pico-8 play session: hold ← + tap ❎

[t = 1 s] hold ← ~1s, tap ❎ ~2×
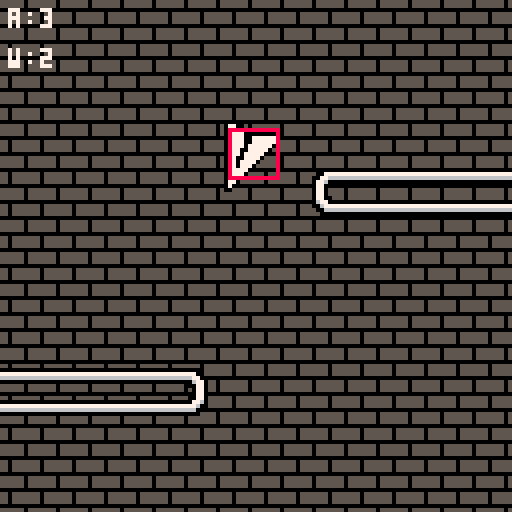
[t = 2 s] hold ← ~2s, tap ❎ ~4×
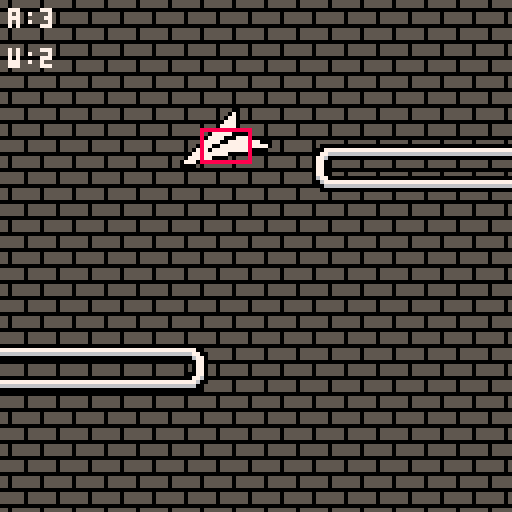
[t = 4 s] hold ← ~4s, tap ❎ ~7×
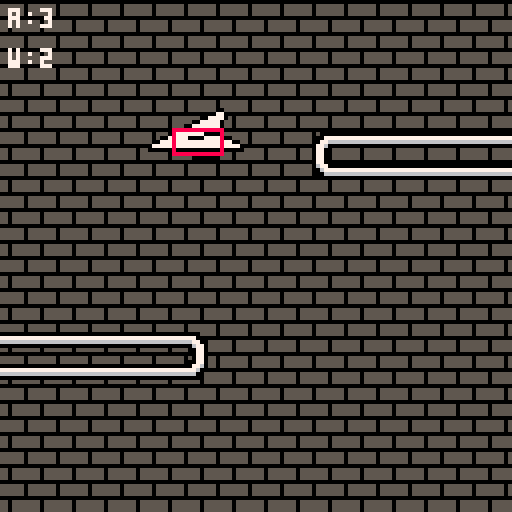
[t = 6 s] hold ← ~6s, tap ❎ ~10×
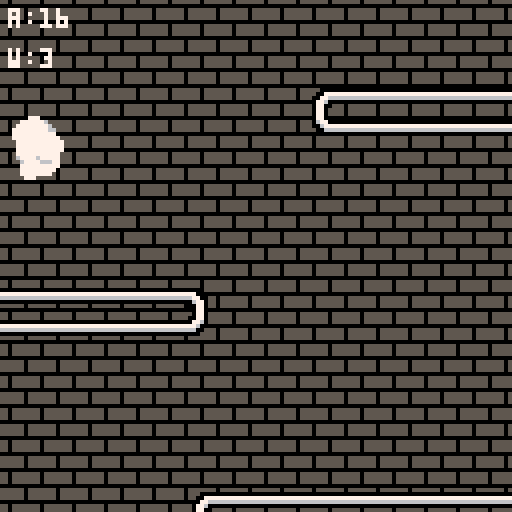
[t = 8 s] hold ← ~8s, tap ❎ ~14×
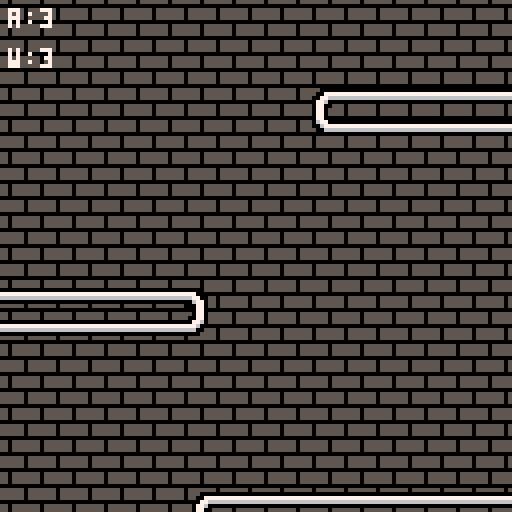

pico-8 cartridge
version 8
__lua__
--paper plane
--@z6v / cmrn.io
cartdata("cmrn_plane")

transcolor=3
debug=true

function _init()
	settrans(transcolor)
 startgame()
end

function _update60()
	updateinput()
	if(gs.update)gs.update()
end

function _draw()
	cls()
	if(gs.draw)gs.draw()
end

--==============================
-- game state start
--==============================

--wall sequence
local sq={{50,false},
          {50,true},
          {80,false},
          {80,true}}

function startgame()
	gs={}
	gs.update=_ug
	gs.draw=_dg
	
	actors={}
	walls={}
	plane=makeplane()
	
	wallheight=4
	bgpos=0
	
	fallspeed=0.5
	fd=40--fall distance
	wi=0
end

function _ug()
	local tfs=abs(abs(plane.d)-5)/2
	
	--background position
	bgpos-=tfs*fallspeed/1.5
	--loop background
	while(bgpos<-8)do bgpos+=8 end
	
	local falldist=fallspeed*tfs
	
	--spawn walls
	fd+=falldist
	local sdist=50
	if fd >= sdist then
		local dif=fd-sdist
		spawnwall(130-dif)
		fd=0
	end
	
	for a in all(actors) do
		if a.update then
			a.update(a)
		end
		if a.static then
			a.y -= falldist
		end
	end
end

function _dg()
	cls(12)
	map(0,0,-2,bgpos,17,17)
 for a in all(actors) do
 	if a.draw then
 		a.draw(a)
 	end
 end
 
 if debug then
 	print("a:"..#actors,2,2,7)
 	print("w:"..#walls,2,12,7)
 end
end

--plane stuff
function makeplane()
	local p={}
	p.x=64
	p.y=32
	p.c=0--cooldown
	p.hb={x=p.x-6,y=p.y,w=12,h=12}
	p.d=0
	
	--sprites
	p.s={}
	p.s[0]={x=8 ,y=0,w=15,h=16,xo=0, yo=0}
	p.s[1]={x=24,y=0,w=15,h=18,xo=0, yo=2}
	p.s[2]={x=40,y=0,w=19,h=17,xo=-1,yo=3}
	p.s[3]={x=60,y=0,w=23,h=15,xo=0, yo=5}
	p.s[4]={x=84,y=0,w=24,h=13,xo=0, yo=5}
	
	p.draw=draw_plane
	p.update=update_plane
	p.kill=kill_plane
	
	add(actors,p)
	return p
end

function update_plane(p)
	--directions
	if btn(0) and p.c<=0 then
		p.d-=1
		--delay when it's straight
		--down so it's easier to
		--line up
		p.c=(p.d==0) and 6 or 3
	end
	if btn(1) and p.c<=0 then
		p.d+=1
		p.c=(p.d==0) and 6 or 3
	end
	if(not(btn(1) or btn(0)))p.c=0
	if abs(p.d)>4 then
		p.d=4*sign(p.d)
		p.c=0
	end
	if(p.c>0)p.c-=1
	
	p.x+=1*sign(p.d)
	
	--update hitbox
	local bh=12/max(abs(p.d/2),1)
	p.hb={x=p.x-6,y=p.y,w=12,h=bh}
	
	--wall collision
	for w in all(walls) do
		if planeinwall(p,w) then
			p.kill(p)
		end
	end
	
	--edge collision
	if(p.hb.x<0 or p.hb.x+p.hb.w>128)p.kill(p)
end

function draw_plane(p)
	local ts=p.s[abs(p.d)]
	local flp=p.d<0
	local xof=ts.xo*sign(p.d)
	sspr(ts.x,ts.y,ts.w,ts.h,p.x-flr(ts.w/2)-xof,p.y-ts.yo,ts.w,ts.h,flp,false)
	
	--hitbox square
	if debug then
	 rect(p.hb.x,p.hb.y,p.hb.x+p.hb.w,p.hb.y+p.hb.h,8)
	end
end

function kill_plane(p)
	for i=0,10+rnd(20) do
		local px=p.x+rnd(10)
		local py=p.y+rnd(10)
		make_particle(px,py)
	end
	del(actors,p)
	fallspeed=0
end

--spawns the next wall
function spawnwall(y)
	wi+=1
	if wi>#sq then
		wi=1
		wallheight+=4
	end
	local ypos=y
	local mpos=sq[wi][1]
	local left=sq[wi][2]
	local xpos=left and mpos or (128-mpos)
	local opos=left and -10 or 138
	make_wall(left and opos or xpos,ypos,left and xpos or opos,ypos+wallheight)
end

--wall stuff
function make_wall(l,t,r,b)
	local w={static=true,l=l,t=t,r=r,b=b,y=t}
	w.h=b-t
	
	w.draw=draw_wall
	w.update=update_wall
	w.remove=removewall
	
	add(actors,w)
	add(walls,w)
	return w
end

function removewall(w)
	del(actors,w)
	del(walls,w)
end

function update_wall(w)
	if w.y != w.t then
		w.t = w.y
		w.b = w.t + w.h
	end
	
	if(w.b<-10)w.remove(w)
end

w_tl=64
w_tr=66
w_bl=96
w_br=98
w_t={x=8,y=32}
w_b={x=8,y=48}
w_l={x=0,y=40}
w_r={x=16,y=40}
function draw_wall(w)
	local width=w.r-w.l-14
	local height=w.b-w.t-8
	
	--edges
	sspr(w_l.x,w_l.y,8,8,w.l,w.t+8,8,height)
	sspr(w_r.x,w_r.y,8,8,w.r-6,w.t+8,8,height)
	sspr(w_t.x,w_t.y,8,8,w.l+8,w.t,width,8)
	sspr(w_b.x,w_b.y,8,8,w.l+8,w.b,width,8)
	--corners
	spr(w_tl,w.l,w.t)
	spr(w_tr,w.r-6,w.t)
	spr(w_bl,w.l,w.b)
	spr(w_br,w.r-6,w.b)
end

function planeinwall(p,w)
	if(p.hb.x+p.hb.w<w.l)return false
	if(p.hb.x>w.r)return false
	if(p.hb.y+p.hb.h<w.t)return false
	if(p.hb.y>w.b)return false
	
	return true
end

function make_particle(x,y)
	local p={x=x,y=y}
	local mamt=2
	p.dx=rnd(mamt)-(mamt/2)
	p.dy=rnd(mamt)-(mamt/2)
	p.t=60+rnd(30)
	p.s=3
	if(rnd(100)<50)p.s=4
	p.c=7
	if(rnd(100)<50)p.c=6
	
	p.update=update_particle
	p.draw=draw_particle
	
	add(actors,p)
	return p
end

function update_particle(p)
	p.x+=p.dx
	p.y+=p.dy
	
	p.dx*=0.93
	p.dy*=0.93
	
	p.t-=1
	p.s-=rnd(20)/100
	if(p.t<=0 or p.s<=0)del(actors,p)
end

function draw_particle(p)
	circfill(p.x,p.y,p.s,p.c)
end
--/=/=/=/=/=/=/=/=/=/=/=/=/=/=/=
-- game state end
--/=/=/=/=/=/=/=/=/=/=/=/=/=/=/=

--���������������
-- useful functions
--���������������

--cubic interpolation
--start,dest,time(0..1)
function cerp(s,d,t)
	t=min(1,max(0,t))--limit t
	local c=(t*t*(3-2*t))
	return s+(d-s)*c
end

--sets whole pal to c
function setpal(c)
	for i=0,16 do
		pal(i,c or i)
	end
end

function sign(n)
	if(type(n)!="number")return 0
	if(n<0)return -1
	if(n>0)return 1
	return 0
end

--sets transparent colour to c
local ctrans=0
function settrans(c)
	c=c or 0
	palt(ctrans,false)
	palt(c,true)
	ctrans=c
end

--pads number with 0s to be l in length
function padnumber(n,l)
	l=l or 6
	local s=n..""
	while #s < l do
		s = "0"..s
	end
	return s
end

--is value v in table tab
function intable(v,tab)
	for t in all(tab) do
		if(t==v)return true
	end
	return false
end

--���������������
-- input stuff
--���������������
keysdown={}
keyspressed={}
function updateinput()
	keyspressed={}
	for i=0,7 do
		if btn(i) then
			if not intable(i,keysdown) then
				add(keyspressed,i)
				add(keysdown,i)
			end
		else
			if intable(i,keysdown) then
				del(keysdown,i)
			end
		end
	end
end

function keypressed(v)
	return intable(v,keyspressed)
end
__gfx__
00000000000033333330000333333333333300033333333333003333333333333333003333333333333333333003333333333333333333333333333333333333
00000000077700030007770333333333330077033333333330703333333333333333070333333333333333330770033333333333333333333333333333333333
00700700077777070777770333333333307777033333333307770333333333333333077033333333333333330777700333333333333333333333333333333333
00077000307777070777703300000000007777033333333307770333333333333333077703333333333333333077777003333333333333333333333333333333
00077000307777070777703307777777007777033333000077777033333333333333077770333333333333333077777770033333333333333333333333333333
00700700330777070777033330777777007777030000777007777033333333333333077777033333333333333307777777700333333333333333333333333333
00000000330777707777033333077777707777030777777700777703333333333000007777703333333333333000007777777003333333333333333333333333
00000000333077707770333333307777700777033007777770077703333333300777700077770333333333300777770000777770033333333333333333333333
05555555333077707770333333330777770777033330077777007770333300077777777007777033333330077777777777777777700333333333333333333333
05555555333307707703333333333077770077033333307777707770333307777777777770077703333307777777777777777777777033333333333333333333
05555555333307707703333333333307777077033333330077770777033330000077777777707770333300000000000000000000000033333333333333333333
00000000333330777033333333333330777077033333333307777777033333333300000777777777033333333307777700000333333333333333333333333333
55550555333330777033333333333333077777033333333330077777703333333333333000077777703333333300000003333333333333333333333333333333
55550555333333070333333333333333307777033333333333307777703333333333333333300007770333333333333333333333333333333333333333333333
55550555333333070333333333333333330777033333333333330077770333333333333333333330000333333333333333333333333333333333333333333333
00000000333333303333333333333333333077033333333333333300770333333333333333333333333333333333333333333333333333333333333333333333
33333333333333333333333333333333333307033333333333333333003333333333333333333333333333333333333333333333333333333333333333333333
33333333333333333333333333333333333330033333333333333333333333333333333333333333333333333333333333333333333333333333333333333333
33333333333333333333333333333333333333333333333333333333333333333333333333333333333333333333333333333333333333333333333333333333
33333333333333333333333333333333333333333333333333333333333333333333333333333333333333333333333333333333333333333333333333333333
33333333333333333333333333333333333333333333333333333333333333333333333333333333333333333333333333333333333333333333333333333333
33333333333333333333333333333333333333333333333333333333333333333333333333333333333333333333333333333333333333333333333333333333
33333333333333333333333333333333333333333333333333333333333333333333333333333333333333333333333333333333333333333333333333333333
33333333333333333333333333333333333333333333333333333333333333333333333333333333333333333333333333333333333333333333333333333333
33333333333333333333333333333333333333333333333333333333333333333333333333333333333333333333333333333333333333333333333333333333
33333333333333333333333333333333333333333333333333333333333333333333333333333333333333333333333333333333333333333333333333333333
33333333333333333333333333333333333333333333333333333333333333333333333333333333333333333333333333333333333333333333333333333333
33333333333333333333333333333333333333333333333333333333333333333333333333333333333333333333333333333333333333333333333333333333
33333333333333333333333333333333333333333333333333333333333333333333333333333333333333333333333333333333333333333333333333333333
33333333333333333333333333333333333333333333333333333333333333333333333333333333333333333333333333333333333333333333333333333333
33333333333333333333333333333333333333333333333333333333333333333333333333333333333333333333333333333333333333333333333333333333
33333333333333333333333333333333333333333333333333333333333333333333333333333333333333333333333333333333333333333333333333333333
33000000000000000000003300000000000000000000000000000000000000000000000000000000000000000000000000000000000000000000000000000000
30077777777777777777700300000000000000000000000000000000000000000000000000000000000000000000000000000000000000000000000000000000
00776666666666666666770000000000000000000000000000000000000000000000000000000000000000000000000000000000000000000000000000000000
07760000000000000000677000000000000000000000000000000000000000000000000000000000000000000000000000000000000000000000000000000000
07700333333333333330077000000000000000000000000000000000000000000000000000000000000000000000000000000000000000000000000000000000
07703333333333333333077000000000000000000000000000000000000000000000000000000000000000000000000000000000000000000000000000000000
07703333333333333333077000000000000000000000000000000000000000000000000000000000000000000000000000000000000000000000000000000000
07703333333333333333077000000000000000000000000000000000000000000000000000000000000000000000000000000000000000000000000000000000
07703333300330033333077000000000000000000000000000000000000000000000000000000000000000000000000000000000000000000000000000000000
07703333333333333333077000000000000000000000000000000000000000000000000000000000000000000000000000000000000000000000000000000000
07703333330330333333077000000000000000000000000000000000000000000000000000000000000000000000000000000000000000000000000000000000
07703333033333303333077000000000000000000000000000000000000000000000000000000000000000000000000000000000000000000000000000000000
07703333033333303333077000000000000000000000000000000000000000000000000000000000000000000000000000000000000000000000000000000000
07703333300000033333077000000000000000000000000000000000000000000000000000000000000000000000000000000000000000000000000000000000
07703333333333333333077000000000000000000000000000000000000000000000000000000000000000000000000000000000000000000000000000000000
07703333333333333333077000000000000000000000000000000000000000000000000000000000000000000000000000000000000000000000000000000000
07703333333333333333077000000000000000000000000000000000000000000000000000000000000000000000000000000000000000000000000000000000
07703333333333333333077000000000000000000000000000000000000000000000000000000000000000000000000000000000000000000000000000000000
07703333333333333333077000000000000000000000000000000000000000000000000000000000000000000000000000000000000000000000000000000000
07700333333333333330077000000000000000000000000000000000000000000000000000000000000000000000000000000000000000000000000000000000
06770000000000000000776000000000000000000000000000000000000000000000000000000000000000000000000000000000000000000000000000000000
00677777777777777777760000000000000000000000000000000000000000000000000000000000000000000000000000000000000000000000000000000000
30066666666666666666600300000000000000000000000000000000000000000000000000000000000000000000000000000000000000000000000000000000
33000000000000000000003300000000000000000000000000000000000000000000000000000000000000000000000000000000000000000000000000000000
00000000000000000000000000000000000000000000000000000000000000000000000000000000000000000000000000000000000000000000000000000000
00000000000000000000000000000000000000000000000000000000000000000000000000000000000000000000000000000000000000000000000000000000
00000000000000000000000000000000000000000000000000000000000000000000000000000000000000000000000000000000000000000000000000000000
00000000000000000000000000000000000000000000000000000000000000000000000000000000000000000000000000000000000000000000000000000000
00000000000000000000000000000000000000000000000000000000000000000000000000000000000000000000000000000000000000000000000000000000
00000000000000000000000000000000000000000000000000000000000000000000000000000000000000000000000000000000000000000000000000000000
00000000000000000000000000000000000000000000000000000000000000000000000000000000000000000000000000000000000000000000000000000000
00000000000000000000000000000000000000000000000000000000000000000000000000000000000000000000000000000000000000000000000000000000
00000000000000000000000000000000000000000000000000000000000000000000000000000000000000000000000000000000000000000000000000000000
00000000000000000000000000000000000000000000000000000000000000000000000000000000000000000000000000000000000000000000000000000000
00000000000000000000000000000000000000000000000000000000000000000000000000000000000000000000000000000000000000000000000000000000
00000000000000000000000000000000000000000000000000000000000000000000000000000000000000000000000000000000000000000000000000000000
00000000000000000000000000000000000000000000000000000000000000000000000000000000000000000000000000000000000000000000000000000000
00000000000000000000000000000000000000000000000000000000000000000000000000000000000000000000000000000000000000000000000000000000
00000000000000000000000000000000000000000000000000000000000000000000000000000000000000000000000000000000000000000000000000000000
00000000000000000000000000000000000000000000000000000000000000000000000000000000000000000000000000000000000000000000000000000000
00000000000000000000000000000000000000000000000000000000000000000000000000000000000000000000000000000000000000000000000000000000
00000000000000000000000000000000000000000000000000000000000000000000000000000000000000000000000000000000000000000000000000000000
00000000000000000000000000000000000000000000000000000000000000000000000000000000000000000000000000000000000000000000000000000000
00000000000000000000000000000000000000000000000000000000000000000000000000000000000000000000000000000000000000000000000000000000
00000000000000000000000000000000000000000000000000000000000000000000000000000000000000000000000000000000000000000000000000000000
00000000000000000000000000000000000000000000000000000000000000000000000000000000000000000000000000000000000000000000000000000000
00000000000000000000000000000000000000000000000000000000000000000000000000000000000000000000000000000000000000000000000000000000
00000000000000000000000000000000000000000000000000000000000000000000000000000000000000000000000000000000000000000000000000000000
00000000000000000000000000000000000000000000000000000000000000000000000000000000000000000000000000000000000000000000000000000000
00000000000000000000000000000000000000000000000000000000000000000000000000000000000000000000000000000000000000000000000000000000
00000000000000000000000000000000000000000000000000000000000000000000000000000000000000000000000000000000000000000000000000000000
00000000000000000000000000000000000000000000000000000000000000000000000000000000000000000000000000000000000000000000000000000000
00000000000000000000000000000000000000000000000000000000000000000000000000000000000000000000000000000000000000000000000000000000
00000000000000000000000000000000000000000000000000000000000000000000000000000000000000000000000000000000000000000000000000000000
00000000000000000000000000000000000000000000000000000000000000000000000000000000000000000000000000000000000000000000000000000000
00000000000000000000000000000000000000000000000000000000000000000000000000000000000000000000000000000000000000000000000000000000
00000000000000000000000000000000000000000000000000000000000000000000000000000000000000000000000000000000000000000000000000000000
00000000000000000000000000000000000000000000000000000000000000000000000000000000000000000000000000000000000000000000000000000000
00000000000000000000000000000000000000000000000000000000000000000000000000000000000000000000000000000000000000000000000000000000
00000000000000000000000000000000000000000000000000000000000000000000000000000000000000000000000000000000000000000000000000000000
00000000000000000000000000000000000000000000000000000000000000000000000000000000000000000000000000000000000000000000000000000000
00000000000000000000000000000000000000000000000000000000000000000000000000000000000000000000000000000000000000000000000000000000
00000000000000000000000000000000000000000000000000000000000000000000000000000000000000000000000000000000000000000000000000000000
00000000000000000000000000000000000000000000000000000000000000000000000000000000000000000000000000000000000000000000000000000000
00000000000000000000000000000000000000000000000000000000000000000000000000000000000000000000000000000000000000000000000000000000
00000000000000000000000000000000000000000000000000000000000000000000000000000000000000000000000000000000000000000000000000000000
00000000000000000000000000000000000000000000000000000000000000000000000000000000000000000000000000000000000000000000000000000000
00000000000000000000000000000000000000000000000000000000000000000000000000000000000000000000000000000000000000000000000000000000
00000000000000000000000000000000000000000000000000000000000000000000000000000000000000000000000000000000000000000000000000000000
00000000000000000000000000000000000000000000000000000000000000000000000000000000000000000000000000000000000000000000000000000000
00000000000000000000000000000000000000000000000000000000000000000000000000000000000000000000000000000000000000000000000000000000
00000000000000000000000000000000000000000000000000000000000000000000000000000000000000000000000000000000000000000000000000000000
00000000000000000000000000000000000000000000000000000000000000000000000000000000000000000000000000000000000000000000000000000000
00000000000000000000000000000000000000000000000000000000000000000000000000000000000000000000000000000000000000000000000000000000
00000000000000000000000000000000000000000000000000000000000000000000000000000000000000000000000000000000000000000000000000000000
00000000000000000000000000000000000000000000000000000000000000000000000000000000000000000000000000000000000000000000000000000000
00000000000000000000000000000000000000000000000000000000000000000000000000000000000000000000000000000000000000000000000000000000
00000000000000000000000000000000000000000000000000000000000000000000000000000000000000000000000000000000000000000000000000000000
00000000000000000000000000000000000000000000000000000000000000000000000000000000000000000000000000000000000000000000000000000000
00000000000000000000000000000000000000000000000000000000000000000000000000000000000000000000000000000000000000000000000000000000
00000000000000000000000000000000000000000000000000000000000000000000000000000000000000000000000000000000000000000000000000000000
00000000000000000000000000000000000000000000000000000000000000000000000000000000000000000000000000000000000000000000000000000000
00000000000000000000000000000000000000000000000000000000000000000000000000000000000000000000000000000000000000000000000000000000
00000000000000000000000000000000000000000000000000000000000000000000000000000000000000000000000000000000000000000000000000000000
00000000000000000000000000000000000000000000000000000000000000000000000000000000000000000000000000000000000000000000000000000000
00000000000000000000000000000000000000000000000000000000000000000000000000000000000000000000000000000000000000000000000000000000
00000000000000000000000000000000000000000000000000000000000000000000000000000000000000000000000000000000000000000000000000000000
00000000000000000000000000000000000000000000000000000000000000000000000000000000000000000000000000000000000000000000000000000000
00000000000000000000000000000000000000000000000000000000000000000000000000000000000000000000000000000000000000000000000000000000
00000000000000000000000000000000000000000000000000000000000000000000000000000000000000000000000000000000000000000000000000000000
00000000000000000000000000000000000000000000000000000000000000000000000000000000000000000000000000000000000000000000000000000000
00000000000000000000000000000000000000000000000000000000000000000000000000000000000000000000000000000000000000000000000000000000
00000000000000000000000000000000000000000000000000000000000000000000000000000000000000000000000000000000000000000000000000000000
00000000000000000000000000000000000000000000000000000000000000000000000000000000000000000000000000000000000000000000000000000000
00000000000000000000000000000000000000000000000000000000000000000000000000000000000000000000000000000000000000000000000000000000
00000000000000000000000000000000000000000000000000000000000000000000000000000000000000000000000000000000000000000000000000000000
__gff__
0000000000000000000000000000000000000000000000000000000000000000000000000000000000000000000000000000000000000000000000000000000000000000000000000000000000000000000000000000000000000000000000000000000000000000000000000000000000000000000000000000000000000000
0000000000000000000000000000000000000000000000000000000000000000000000000000000000000000000000000000000000000000000000000000000000000000000000000000000000000000000000000000000000000000000000000000000000000000000000000000000000000000000000000000000000000000
__map__
1010101010101010101010101010101010000000000000000000000000000000000000000000000000000000000000000000000000000000000000000000000000000000000000000000000000000000000000000000000000000000000000000000000000000000000000000000000000000000000000000000000000000000
1010101010101010101010101010101010000000000000000000000000000000000000000000000000000000000000000000000000000000000000000000000000000000000000000000000000000000000000000000000000000000000000000000000000000000000000000000000000000000000000000000000000000000
1010101010101010101010101010101010000000000000000000000000000000000000000000000000000000000000000000000000000000000000000000000000000000000000000000000000000000000000000000000000000000000000000000000000000000000000000000000000000000000000000000000000000000
1010101010101010101010101010101010000000000000000000000000000000000000000000000000000000000000000000000000000000000000000000000000000000000000000000000000000000000000000000000000000000000000000000000000000000000000000000000000000000000000000000000000000000
1010101010101010101010101010101010000000000000000000000000000000000000000000000000000000000000000000000000000000000000000000000000000000000000000000000000000000000000000000000000000000000000000000000000000000000000000000000000000000000000000000000000000000
1010101010101010101010101010101010000000000000000000000000000000000000000000000000000000000000000000000000000000000000000000000000000000000000000000000000000000000000000000000000000000000000000000000000000000000000000000000000000000000000000000000000000000
1010101010101010101010101010101010000000000000000000000000000000000000000000000000000000000000000000000000000000000000000000000000000000000000000000000000000000000000000000000000000000000000000000000000000000000000000000000000000000000000000000000000000000
1010101010101010101010101010101010000000000000000000000000000000000000000000000000000000000000000000000000000000000000000000000000000000000000000000000000000000000000000000000000000000000000000000000000000000000000000000000000000000000000000000000000000000
1010101010101010101010101010101010000000000000000000000000000000000000000000000000000000000000000000000000000000000000000000000000000000000000000000000000000000000000000000000000000000000000000000000000000000000000000000000000000000000000000000000000000000
1010101010101010101010101010101010000000000000000000000000000000000000000000000000000000000000000000000000000000000000000000000000000000000000000000000000000000000000000000000000000000000000000000000000000000000000000000000000000000000000000000000000000000
1010101010101010101010101010101010000000000000000000000000000000000000000000000000000000000000000000000000000000000000000000000000000000000000000000000000000000000000000000000000000000000000000000000000000000000000000000000000000000000000000000000000000000
1010101010101010101010101010101010000000000000000000000000000000000000000000000000000000000000000000000000000000000000000000000000000000000000000000000000000000000000000000000000000000000000000000000000000000000000000000000000000000000000000000000000000000
1010101010101010101010101010101010000000000000000000000000000000000000000000000000000000000000000000000000000000000000000000000000000000000000000000000000000000000000000000000000000000000000000000000000000000000000000000000000000000000000000000000000000000
1010101010101010101010101010101010000000000000000000000000000000000000000000000000000000000000000000000000000000000000000000000000000000000000000000000000000000000000000000000000000000000000000000000000000000000000000000000000000000000000000000000000000000
1010101010101010101010101010101010000000000000000000000000000000000000000000000000000000000000000000000000000000000000000000000000000000000000000000000000000000000000000000000000000000000000000000000000000000000000000000000000000000000000000000000000000000
1010101010101010101010101010101010000000000000000000000000000000000000000000000000000000000000000000000000000000000000000000000000000000000000000000000000000000000000000000000000000000000000000000000000000000000000000000000000000000000000000000000000000000
1010101010101010101010101010101010000000000000000000000000000000000000000000000000000000000000000000000000000000000000000000000000000000000000000000000000000000000000000000000000000000000000000000000000000000000000000000000000000000000000000000000000000000
1010101010101010101010101010101010000000000000000000000000000000000000000000000000000000000000000000000000000000000000000000000000000000000000000000000000000000000000000000000000000000000000000000000000000000000000000000000000000000000000000000000000000000
1010101010101010101010101010101010000000000000000000000000000000000000000000000000000000000000000000000000000000000000000000000000000000000000000000000000000000000000000000000000000000000000000000000000000000000000000000000000000000000000000000000000000000
1010101010101010101010101010101010000000000000000000000000000000000000000000000000000000000000000000000000000000000000000000000000000000000000000000000000000000000000000000000000000000000000000000000000000000000000000000000000000000000000000000000000000000
1010101010101010101010101010101010000000000000000000000000000000000000000000000000000000000000000000000000000000000000000000000000000000000000000000000000000000000000000000000000000000000000000000000000000000000000000000000000000000000000000000000000000000
1010101010101010101010101010101010000000000000000000000000000000000000000000000000000000000000000000000000000000000000000000000000000000000000000000000000000000000000000000000000000000000000000000000000000000000000000000000000000000000000000000000000000000
1010101010101010101010101010101010000000000000000000000000000000000000000000000000000000000000000000000000000000000000000000000000000000000000000000000000000000000000000000000000000000000000000000000000000000000000000000000000000000000000000000000000000000
0000000000000000000000000000000000000000000000000000000000000000000000000000000000000000000000000000000000000000000000000000000000000000000000000000000000000000000000000000000000000000000000000000000000000000000000000000000000000000000000000000000000000000
0000000000000000000000000000000000000000000000000000000000000000000000000000000000000000000000000000000000000000000000000000000000000000000000000000000000000000000000000000000000000000000000000000000000000000000000000000000000000000000000000000000000000000
0000000000000000000000000000000000000000000000000000000000000000000000000000000000000000000000000000000000000000000000000000000000000000000000000000000000000000000000000000000000000000000000000000000000000000000000000000000000000000000000000000000000000000
0000000000000000000000000000000000000000000000000000000000000000000000000000000000000000000000000000000000000000000000000000000000000000000000000000000000000000000000000000000000000000000000000000000000000000000000000000000000000000000000000000000000000000
0000000000000000000000000000000000000000000000000000000000000000000000000000000000000000000000000000000000000000000000000000000000000000000000000000000000000000000000000000000000000000000000000000000000000000000000000000000000000000000000000000000000000000
0000000000000000000000000000000000000000000000000000000000000000000000000000000000000000000000000000000000000000000000000000000000000000000000000000000000000000000000000000000000000000000000000000000000000000000000000000000000000000000000000000000000000000
0000000000000000000000000000000000000000000000000000000000000000000000000000000000000000000000000000000000000000000000000000000000000000000000000000000000000000000000000000000000000000000000000000000000000000000000000000000000000000000000000000000000000000
0000000000000000000000000000000000000000000000000000000000000000000000000000000000000000000000000000000000000000000000000000000000000000000000000000000000000000000000000000000000000000000000000000000000000000000000000000000000000000000000000000000000000000
0000000000000000000000000000000000000000000000000000000000000000000000000000000000000000000000000000000000000000000000000000000000000000000000000000000000000000000000000000000000000000000000000000000000000000000000000000000000000000000000000000000000000000
